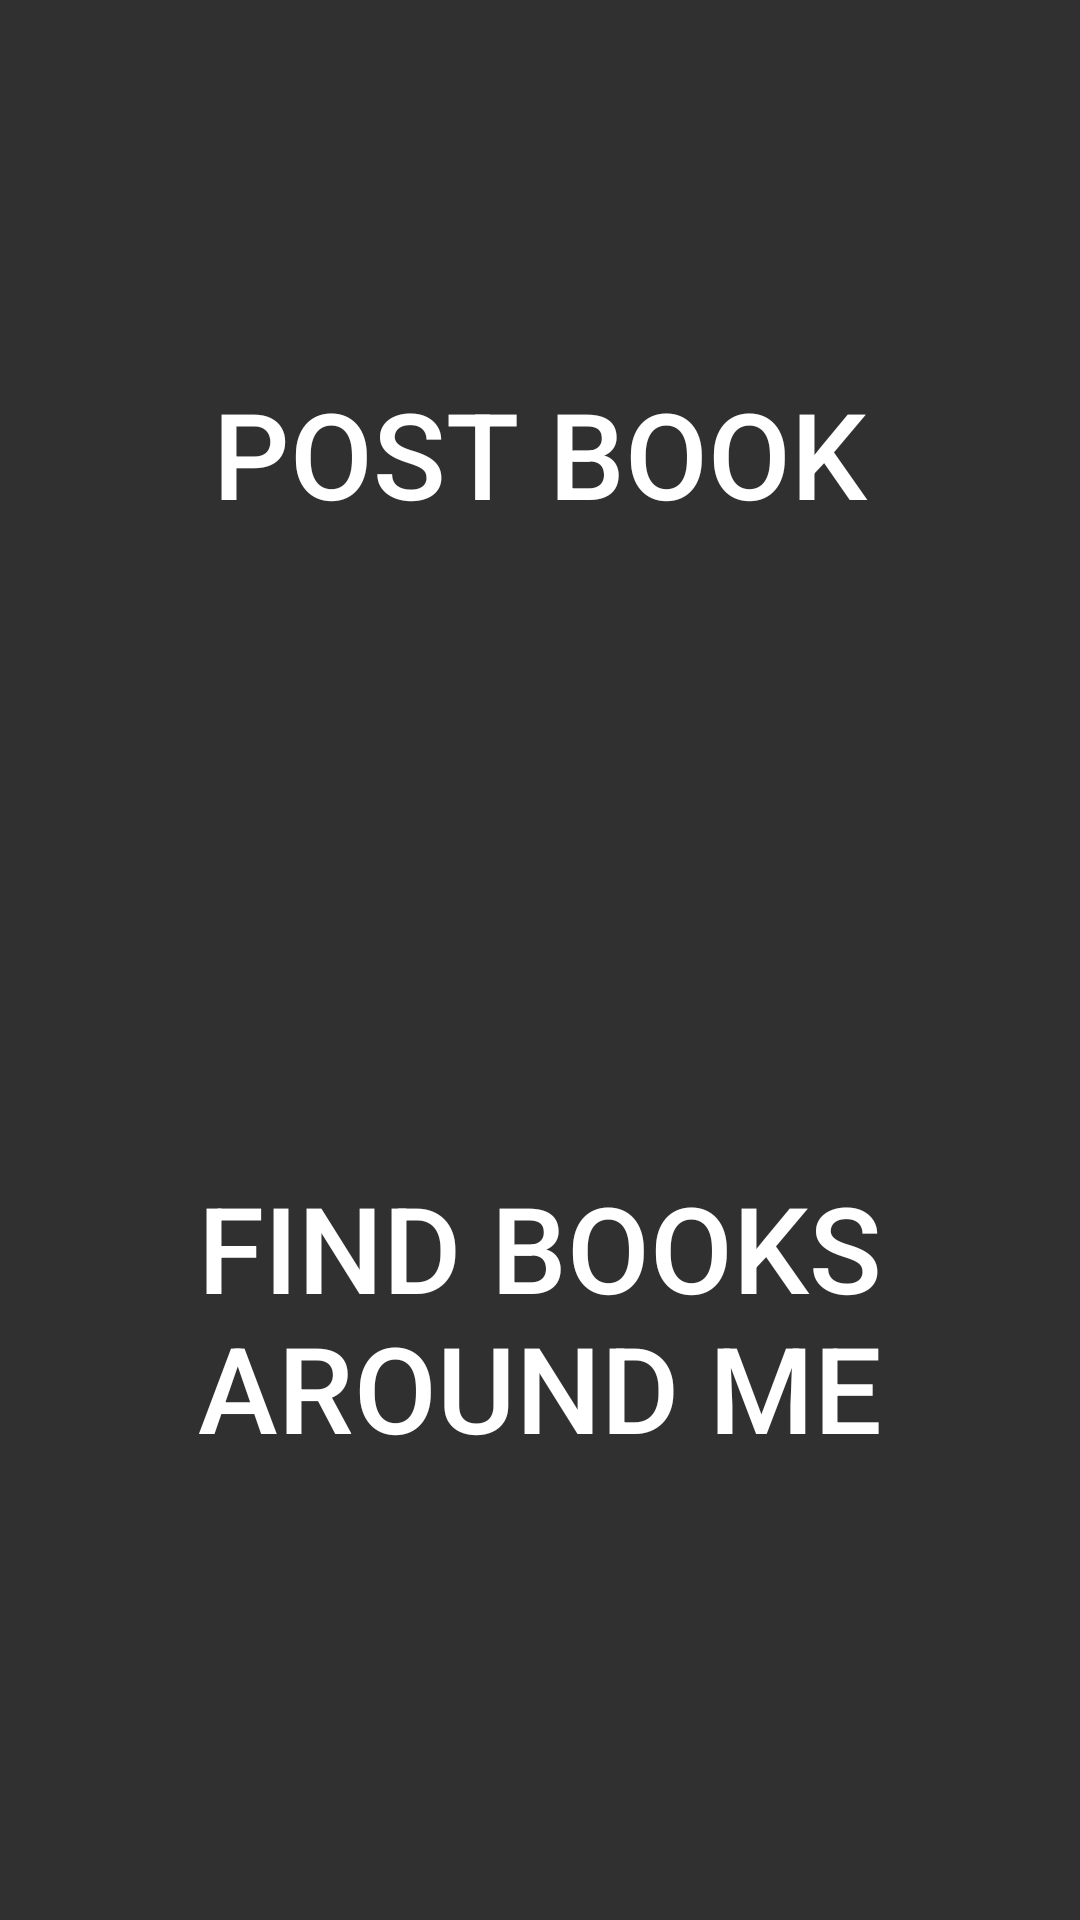

Write the Android layout XML for this screen, with the resource values it uses.
<!-- AndroidManifest.xml: application theme Theme.AppCompat -->
<!-- res/layout/activity_landing.xml -->
<?xml version="1.0" encoding="utf-8"?>

<LinearLayout xmlns:android="http://schemas.android.com/apk/res/android"
    xmlns:app="http://schemas.android.com/apk/res-auto"
    xmlns:tools="http://schemas.android.com/tools"
    android:layout_width="match_parent"
    android:layout_height="match_parent"
    tools:context="com.google.android.gms.samples.vision.barcodereader.LandingActivity"
    android:orientation="vertical"
    android:paddingTop="56dp"
    android:paddingLeft="24dp"
    android:paddingRight="24dp"
    android:paddingBottom="56dp"
    >
    <Button
        android:id="@+id/post_book"
        android:layout_width="match_parent"
        android:layout_height="0dp"
        android:layout_weight="0.25"
        android:text="@string/post_book"
        android:layout_gravity="center_vertical"
        android:layout_marginBottom="24dp"
        android:background="?attr/selectableItemBackground"
        android:theme="@style/MyButton"
        android:textSize="40sp"
        android:textColor="@color/white"/>
    <Button
        android:id="@+id/find_book"
        android:layout_marginTop="24dp"
        android:layout_width="match_parent"
        android:layout_height="0dp"
        android:layout_weight="0.38"
        android:text="@string/find_book"
        android:layout_gravity="center_vertical"
        android:background="?attr/selectableItemBackground"
        android:theme="@style/MyButton"
        android:textSize="40sp"
        android:textColor="@color/white"/>

</LinearLayout>
<!-- resources referenced by this layout -->
<resources>
  <item name="white" type="color">#FFFFFF</item>
  <string name="find_book">Find Books Around Me</string>
  <string name="post_book">Post Book </string>
  <style name="MyButton" parent="Theme.AppCompat.Light">
          <item name="colorControlHighlight">@color/blue</item>
          <item name="colorButtonNormal">@color/black</item>
      </style>
  <item name="blue" type="color">#FF33B5E5</item>
  <item name="black" type="color">#000000</item>
</resources>
